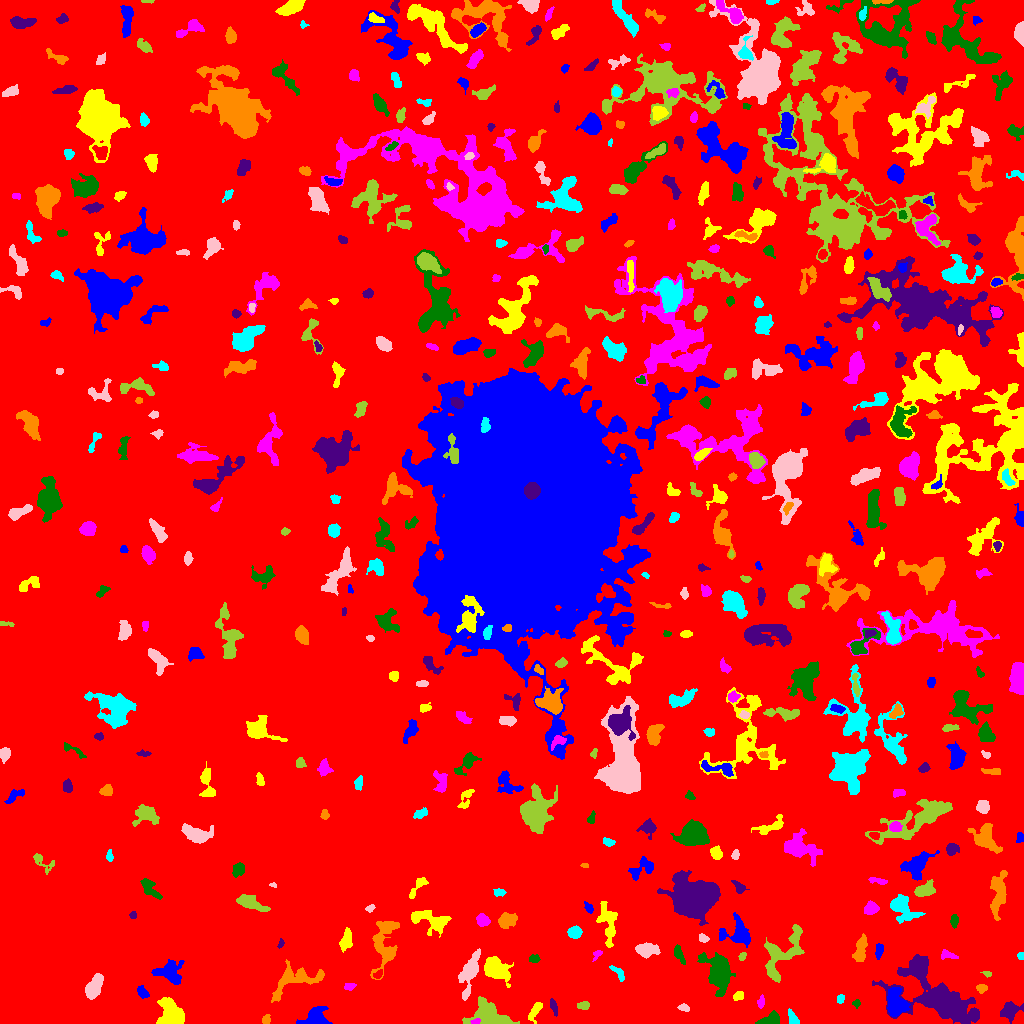

The table this chart was drawn from, first rows:
ID, X, Y, A, B, theta, total_flux, mu_max, mu_median, mu_mean, R_fwhm, R_e, R10, R90, x_start, x_end, y_start, y_end, area, greylevel
0, 543.4, 531, 302.2, 298.6, 0.9934, 2967908, 16.0, 3.0, 3.6, 113, 268.6, 104.4, 416.1, 0, 1023, 0, 1023, 824345, 3.6
1, 315.7, 5.036, 5.693, 4.304, 0.235, 2234, 16.0, 5.0, 6.24, 6.232, 5.202, 2.111, 8.686, 296, 332, 0, 17, 358, 12.24
2, 534.9, 12.74, 5.453, 2.149, 1.074, 363.0, 6.0, 2.0, 2.213, 4.26, 3.868, 1.493, 6.333, 528, 542, 0, 21, 164, 8.213
3, 476.1, 2.194, 2.45, 1.363, 0.1773, 165.0, 7.0, 3.0, 3.3, 2.646, 2.257, 0.7979, 3.478, 470, 480, 0, 5, 50, 17.3
4, 769.4, 3.256, 6.311, 2.27, 0.2635, 313.0, 5.0, 2.0, 1.557, 3.7, 3.989, 1.493, 6.206, 755, 779, 0, 13, 201, 8.557
5, 554.0, 15.96, 4.374, 1.555, -1.262, 188.0, 4.0, 2.0, 1.88, 4.37, 3.192, 1.128, 5.046, 550, 557, 7, 25, 100, 7.88
6, 266.1, 3.5, 1.846, 1.673, 0.0, 80.0, 3.0, 1.0, 1.067, 2.764, 2.185, 0.7979, 3.523, 262, 270, 0, 9, 75, 9.067
7, 793.6, 4.008, 3.971, 2.048, -1.012, 361.0, 7.0, 2.0, 2.959, 3.785, 3.141, 1.262, 5.171, 788, 799, 0, 15, 122, 9.959
8, 684.3, 15.64, 2.634, 1.518, -0.312, 98.0, 3.0, 1.0, 1.273, 2.985, 2.459, 0.9772, 4.029, 677, 689, 12, 20, 77, 8.273
9, 584.1, 17.99, 3.002, 1.813, -0.01188, 160.0, 4.0, 1.0, 1.684, 3.827, 2.706, 0.9772, 4.514, 577, 589, 14, 22, 95, 8.684
10, 818.7, 9.63, 6.177, 5.532, -0.4002, 844.0, 5.0, 2.0, 1.967, 7.047, 6.232, 2.523, 9.608, 805, 845, 0, 23, 429, 8.967
11, 896, 19.86, 6.72, 4.628, -1.383, 2300, 11.0, 5.0, 4.915, 7.695, 6.604, 2.646, 10.34, 887, 910, 7, 36, 468, 12.91
12, 171.2, 8.063, 6.484, 5.111, -1.205, 4380, 23.0, 6.0, 8.066, 6.84, 6.433, 2.523, 10.67, 156, 184, 0, 26, 543, 14.07
13, 760.9, 21.69, 3.006, 1.823, 1.424, 154.0, 3.0, 2.0, 1.925, 4.184, 2.985, 1.262, 4.478, 757, 764, 15, 29, 80, 8.925
14, 856.3, 20.23, 1.884, 1.745, 1.295, 69.0, 3.0, 1.0, 1.232, 2.585, 2.111, 0.7979, 3.385, 852, 860, 15, 24, 56, 8.232
15, 1010, 12.86, 4.795, 3.291, 0.434, 499.0, 6.0, 1.0, 1.808, 5.202, 4.442, 1.693, 7.291, 1000, 1023, 0, 22, 276, 8.808
16, 294.3, 43.33, 14.83, 6.581, 0.384, 1751, 6.0, 3.0, 2.74, 10.45, 8.019, 3.192, 12.37, 271, 324, 21, 64, 639, 8.74
17, 840.5, 25.29, 2.29, 1.613, 1.32, 174.0, 8.0, 2.0, 2.636, 2.257, 2.257, 0.7979, 3.868, 837, 844, 20, 29, 66, 10.64
18, 469.5, 51.25, 10.7, 3.493, 1.278, 2175, 12.0, 4.0, 4.307, 6.84, 6.308, 2.459, 10.54, 458, 480, 23, 75, 505, 10.31
19, 491.1, 6.778, 11.46, 5.862, -0.2734, 4817, 31.0, 6.0, 7.343, 4.222, 7.378, 2.326, 12.36, 462, 519, 0, 27, 656, 12.34
20, 243.5, 26.41, 1.837, 1.347, -0.0, 92.0, 4.0, 2.0, 2.0, 2.985, 2.034, 0.7979, 3.09, 240, 247, 22, 30, 46, 10.0
21, 142.7, 31.07, 3.085, 2.046, -0.9034, 357.0, 8.0, 3.0, 3.051, 3.656, 3.141, 1.128, 5.078, 137, 149, 25, 38, 117, 10.05
22, 738.6, 27.36, 2.698, 1.823, 0.1525, 157.0, 4.0, 2.0, 1.744, 4.146, 2.821, 0.9772, 4.37, 733, 743, 23, 32, 90, 8.744
23, 349.9, 36.74, 2.798, 1.453, 0.268, 107.0, 3.0, 1.0, 1.372, 3.241, 2.459, 0.9772, 3.949, 344, 356, 33, 40, 78, 8.372
24, 718.8, 51.44, 9.831, 5.74, -1.315, 5060, 15.0, 5.0, 6.389, 9.39, 8.311, 3.385, 13.68, 697, 735, 27, 71, 792, 11.39
25, 940.8, 22.74, 22.61, 9.607, -0.4201, 8932, 15.0, 4.0, 4.493, 8.387, 13.7, 5.046, 22.23, 872, 979, 0, 69, 1988, 9.493
26, 981.7, 35.4, 2.472, 1.62, -0.008762, 94.0, 3.0, 1.0, 1.08, 2.877, 2.459, 0.9772, 3.989, 976, 987, 30, 39, 87, 9.08
27, 618.4, 50.77, 4.696, 1.865, -0.8528, 169.0, 4.0, 1.0, 1.42, 3.949, 3.038, 1.128, 4.983, 609, 624, 42, 58, 119, 8.42
28, 93.75, 35.55, 6.256, 3.227, 1.121, 1379, 10.0, 4.0, 4.179, 6.103, 5.47, 2.111, 8.777, 85, 103, 24, 50, 330, 10.18
29, 987.5, 49.7, 2.463, 1.321, -0.2551, 126.0, 5.0, 2.0, 2.571, 2.764, 2.185, 0.7979, 3.385, 980, 991, 46, 52, 49, 8.571
30, 377.7, 48.32, 2.272, 1.525, 0.84, 75.0, 3.0, 1.0, 1.071, 2.585, 2.185, 0.7979, 3.568, 373, 382, 45, 54, 70, 10.07
31, 170.3, 50.29, 6.688, 5.523, -0.3409, 1550, 10.0, 3.0, 3.563, 6.05, 6.206, 2.326, 10.11, 151, 184, 39, 64, 435, 9.563
32, 494.5, 54.54, 6.206, 4.455, -0.6799, 2573, 15.0, 4.0, 5.095, 6.482, 6.024, 2.394, 10.16, 484, 513, 36, 67, 505, 11.1
33, 597.1, 69.38, 2.816, 1.718, 0.8287, 159.0, 6.0, 2.0, 2.271, 2.585, 2.257, 0.7979, 4.029, 592, 602, 62, 73, 70, 9.271
34, 534.6, 64.8, 2.489, 1.59, 0.0791, 112.0, 4.0, 1.0, 1.366, 3.29, 2.394, 0.7979, 3.868, 529, 540, 61, 69, 82, 9.366
35, 916.7, 56.47, 5.707, 3.259, 0.429, 969.0, 10.0, 3.0, 3.136, 5.412, 4.787, 1.871, 7.777, 899, 927, 48, 66, 309, 12.14
36, 860.7, 73.9, 6.586, 2.294, 1.413, 745.0, 8.0, 2.0, 2.78, 5.557, 4.549, 1.693, 7.291, 852, 867, 62, 90, 268, 9.78
37, 1021, 67.5, 2.291, 1.317, -0.0, 64.0, 2.0, 1.0, 1.306, 3.568, 2.185, 0.9772, 3.241, 1017, 1023, 64, 71, 49, 8.306
38, 646.1, 73.4, 5.4, 3.113, -0.03561, 1446, 12.0, 5.0, 5.277, 5.863, 5.046, 1.954, 8.156, 635, 660, 65, 81, 274, 10.28
39, 742.1, 66.92, 2.112, 1.521, 1.093, 151.0, 6.0, 2.5, 2.603, 3.038, 2.257, 0.7979, 3.523, 738, 746, 63, 71, 58, 11.6
40, 196.4, 60.98, 4.263, 2.169, -1.047, 303.0, 4.0, 2.0, 2.061, 5.441, 3.742, 1.493, 5.917, 190, 204, 53, 71, 147, 9.061
41, 878.7, 72.86, 4.172, 1.71, 1.468, 310.0, 5.0, 3.0, 2.818, 4.442, 3.338, 1.382, 5.14, 875, 883, 64, 80, 110, 8.818
42, 346.3, 83, 5.056, 2.639, 1.352, 627.0, 6.0, 3.0, 2.972, 6.18, 4.549, 1.784, 7.114, 339, 352, 71, 96, 211, 8.972
43, 947.8, 67.98, 4.39, 1.858, -0.05985, 118.0, 3.0, 1.0, 1.017, 3.385, 2.985, 1.128, 4.652, 941, 958, 64, 74, 116, 8.017
44, 679.1, 68.34, 4.663, 1.852, -1.072, 210.0, 4.0, 1.0, 1.511, 4.406, 3.29, 1.262, 5.412, 674, 685, 59, 79, 139, 9.511
45, 280.7, 79.86, 2.427, 1.291, 1.314, 124.0, 5.0, 2.0, 2.531, 2.646, 2.111, 0.7979, 3.385, 277, 284, 75, 85, 49, 8.531
46, 385.3, 81.97, 15.83, 6.028, 1.406, 1777, 6.0, 2.0, 2.528, 9.756, 8.195, 3.038, 12.9, 370, 399, 44, 102, 703, 8.528
47, 574.6, 91.32, 2.993, 2.651, 0.06531, 611.0, 8.0, 3.0, 3.917, 4.853, 3.613, 1.493, 5.781, 567, 582, 85, 98, 156, 10.92
48, 703, 85.13, 2.49, 1.849, -0.5507, 173.0, 4.0, 2.0, 2.247, 4.184, 2.821, 1.128, 4.184, 699, 709, 81, 90, 77, 9.247
49, 782.5, 69.94, 16.14, 7.388, 0.9533, 2317, 6.0, 3.0, 2.868, 12.01, 9.097, 3.523, 14.12, 764, 804, 41, 99, 808, 8.868
50, 560.9, 99.39, 2.68, 1.798, 1.407, 138.0, 4.0, 1.0, 1.84, 3.432, 2.394, 0.9772, 4.107, 556, 565, 92, 105, 75, 8.84
51, 736.2, 90.47, 8.301, 6.31, -0.09499, 1313, 7.0, 3.0, 2.818, 6.408, 6.531, 2.585, 10.51, 719, 750, 76, 111, 466, 9.818
52, 430.0, 103.1, 10.54, 4.566, -0.3203, 1587, 7.0, 3.0, 3.239, 8.137, 6.979, 2.821, 10.82, 411, 451, 86, 113, 490, 9.239
53, 482.3, 103.4, 3.052, 2.556, -0.4689, 630.0, 10.0, 4.0, 4.257, 4.549, 3.523, 1.382, 5.698, 476, 490, 97, 110, 148, 11.26
54, 954.3, 103.1, 2.945, 1.885, 1.491, 171.0, 4.0, 2.0, 1.781, 4.107, 2.985, 1.128, 4.754, 950, 958, 95, 109, 96, 8.781
55, 133.1, 108.3, 1.643, 1.562, -1.511, 93.0, 4.0, 2.0, 1.824, 3.038, 2.034, 0.7979, 3.192, 129, 136, 105, 112, 51, 8.824
56, 506.6, 103.1, 4.493, 3.241, 0.3336, 668.0, 6.0, 2.0, 2.749, 6.103, 4.72, 1.871, 7.569, 498, 517, 95, 111, 243, 8.749
57, 901.5, 116.8, 7.494, 5.029, -0.7717, 1504, 10.0, 2.0, 3.214, 5.971, 6.129, 2.394, 10.49, 890, 925, 100, 129, 468, 9.214
58, 370.2, 115.1, 2.148, 1.485, 0.4526, 89.0, 3.0, 1.0, 1.483, 2.932, 2.257, 0.7979, 3.613, 365, 375, 111, 119, 60, 8.483
59, 249.7, 120.6, 8.154, 2.798, -0.3768, 965.0, 7.0, 3.0, 2.978, 5.352, 5.642, 2.111, 8.903, 236, 270, 112, 129, 324, 8.978
... 470 more rows
